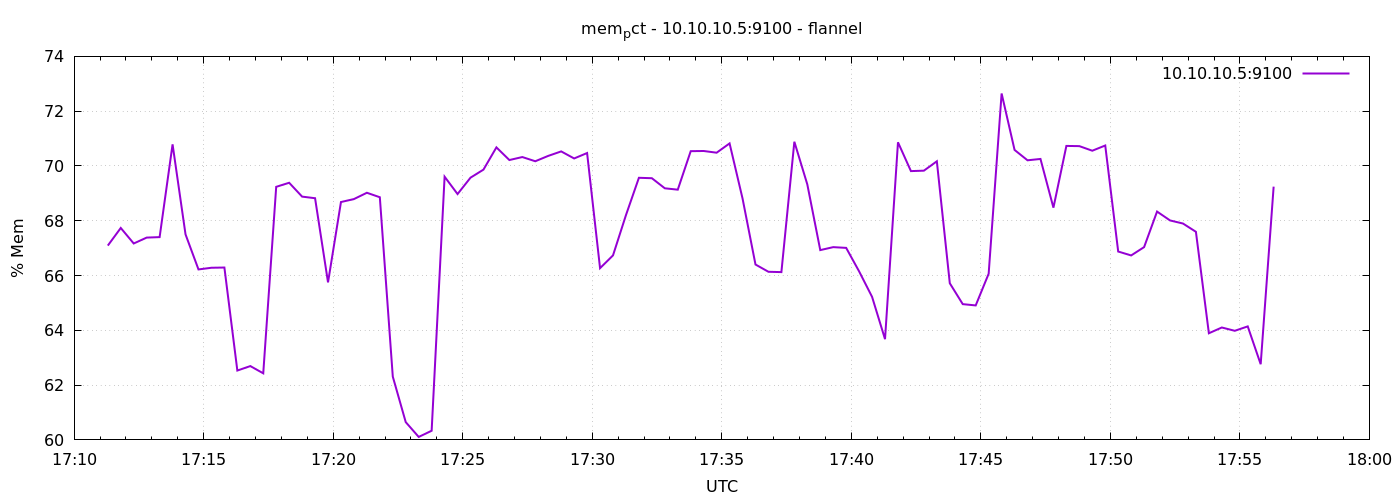

Source data for this figure (header and first rows):
1791393078	67.0926929772153
1791393108	67.74
1791393138	67.17
1791393168	67.39
1791393198	67.4
1791393228	70.79
1791393258	67.5
1791393288	66.22
1791393318	66.28
1791393348	66.29
1791393378	62.53
1791393408	62.69
1791393438	62.43
1791393468	69.24
1791393498	69.39
1791393528	68.88
1791393558	68.82
1791393588	65.75
1791393618	68.68
1791393648	68.79
1791393678	69.02
1791393708	68.86
1791393738	62.31
1791393768	60.65
1791393798	60.11
1791393828	60.33
1791393858	69.61
1791393888	68.97
1791393918	69.57
1791393948	69.87
1791393978	70.68
1791394008	70.22
1791394038	70.33
1791394068	70.17
1791394098	70.37
1791394128	70.53
1791394158	70.27
1791394188	70.47
1791394218	66.27
1791394248	66.74
1791394278	68.2
1791394308	69.57
1791394338	69.55
1791394368	69.18
1791394398	69.13
1791394428	70.54
1791394458	70.55
1791394488	70.48
1791394518	70.82
1791394548	68.81
1791394578	66.4
1791394608	66.14
1791394638	66.12
1791394668	70.88
1791394698	69.33
1791394728	66.93
1791394758	67.04
1791394788	67.01
1791394818	66.15
1791394848	65.22
1791394878	63.68
... 30 more rows
